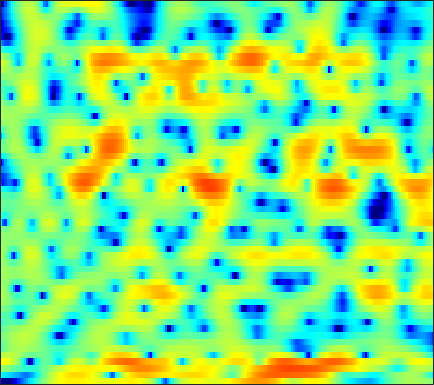

Values plotted in this chart, from the file beside it:
-17.865, -21.66, -29.497, -30.482, -25.146, -20.907, -18.224, -16.627, -14.685, -13.004, -11.456, -10.306, -8.822, -7.3715, -6.3255, -4.9417, -3.6212, -2.6923, -1.5263, -0.44058, 0.56208, 1.2502, 2.0843, 2.8417
-5.62, -6.033, -6.543, -7.035, -7.396, -7.878, -8.399, -8.833, -9.489, -10.24, -10.99, -11.43, -11.56, -10.84, -9.786, -8.049, -6.239, -4.939, -3.33, -1.864, -0.5598, 0.331, 1.401, 2.358
0.8434, 0.6928, 0.4185, 0.07906, -0.228, -0.6997, -1.232, -1.661, -2.255, -2.833, -3.344, -3.67, -3.972, -4.085, -4.024, -3.741, -3.305, -2.877, -2.258, -1.577, -0.8969, -0.4013, 0.2142, 0.8081
5.403, 5.277, 5.01, 4.612, 4.209, 3.5, 2.569, 1.693, 0.239, -1.646, -4.198, -6.83, -12.4, -29.77, -18.05, -10.03, -6.203, -4.395, -2.776, -1.774, -1.254, -1.173, -1.449, -2.205
1.857, 2.162, 2.456, 2.615, 2.639, 2.542, 2.296, 2.028, 1.572, 1.028, 0.442, 0.01614, -0.4673, -0.781, -0.9028, -0.927, -0.8438, -0.7669, -0.7145, -0.7638, -0.9498, -1.206, -1.708, -2.397
-2.17, -1.237, -0.255, 0.4854, 0.9143, 1.341, 1.619, 1.748, 1.829, 1.816, 1.737, 1.642, 1.478, 1.291, 1.128, 0.8825, 0.6075, 0.3764, 0.02646, -0.3652, -0.7992, -1.147, -1.623, -2.087
-1.519, -0.8464, -0.04964, 0.6252, 1.056, 1.534, 1.909, 2.124, 2.332, 2.451, 2.487, 2.457, 2.352, 2.162, 1.96, 1.614, 1.177, 0.7826, 0.1575, -0.5794, -1.444, -2.178, -3.258, -4.431
-0.7801, -0.3446, 0.2089, 0.7299, 1.086, 1.509, 1.867, 2.091, 2.331, 2.504, 2.612, 2.644, 2.612, 2.493, 2.341, 2.042, 1.611, 1.199, 0.5035, -0.384, -1.5, -2.515, -4.173, -6.292
-2.026, -1.489, -0.8538, -0.3183, 0.01555, 0.3833, 0.6863, 0.8845, 1.135, 1.383, 1.626, 1.806, 2.023, 2.193, 2.27, 2.28, 2.167, 1.987, 1.61, 1.067, 0.3544, -0.2942, -1.313, -2.467
-3.8, -2.888, -2.101, -1.716, -1.655, -1.821, -2.164, -2.441, -2.642, -2.458, -1.821, -1.137, -0.1289, 0.8276, 1.453, 2.124, 2.59, 2.813, 2.942, 2.889, 2.661, 2.385, 1.881, 1.241
-2.348, -1.979, -1.847, -2.178, -2.767, -4.108, -6.362, -9.066, -16, -25.61, -11.32, -7.225, -3.794, -1.507, -0.2616, 0.9883, 1.896, 2.397, 2.864, 3.142, 3.26, 3.25, 3.12, 2.853
-0.1496, -0.268, -0.5633, -1.036, -1.511, -2.29, -3.193, -3.864, -4.518, -4.633, -4.184, -3.554, -2.59, -1.663, -1.058, -0.394, 0.1255, 0.4375, 0.787, 1.096, 1.377, 1.585, 1.827, 2.015
1.42, 1.211, 0.8472, 0.4004, 0.02744, -0.4907, -0.9618, -1.246, -1.51, -1.625, -1.608, -1.538, -1.455, -1.452, -1.547, -1.805, -2.266, -2.698, -3.19, -3.3, -2.79, -2.059, -0.8841, 0.2509
2.1, 1.859, 1.312, 0.5099, -0.255, -1.364, -2.396, -2.935, -3.134, -2.766, -2.123, -1.666, -1.244, -1.172, -1.418, -2.24, -3.835, -5.789, -10.38, -23.32, -13.28, -7.575, -3.325, -0.6569
1.433, 1.253, 0.5532, -0.7277, -2.165, -5.039, -10.08, -18.26, -17.42, -8.551, -4.645, -2.844, -1.316, -0.4557, -0.1697, -0.1915, -0.5296, -0.9166, -1.443, -1.679, -1.403, -0.8836, -0.007695, 0.9047
1.087, 1.068, 0.7686, 0.1882, -0.404, -1.329, -2.181, -2.576, -2.575, -2, -1.134, -0.4774, 0.2835, 0.8337, 1.108, 1.315, 1.348, 1.282, 1.13, 0.933, 0.7165, 0.5455, 0.2911, 5.643e-05
1.33, 1.353, 1.292, 1.139, 0.998, 0.8125, 0.6843, 0.6494, 0.7108, 0.8724, 1.115, 1.314, 1.565, 1.745, 1.83, 1.847, 1.73, 1.562, 1.228, 0.7509, 0.1176, -0.4806, -1.464, -2.751
1.381, 1.3, 1.132, 0.9354, 0.8026, 0.6981, 0.6894, 0.754, 0.9351, 1.194, 1.486, 1.692, 1.924, 2.074, 2.106, 2.03, 1.806, 1.544, 1.056, 0.4154, -0.3852, -1.101, -2.224, -3.584
1.427, 1.022, 0.3149, -0.4988, -1.098, -1.683, -1.775, -1.459, -0.6805, 0.2587, 1.139, 1.698, 2.264, 2.608, 2.713, 2.653, 2.385, 2.039, 1.393, 0.5798, -0.358, -1.097, -2.057, -2.909
1.967, 1.207, -0.328, -2.717, -5.463, -11.76, -16.27, -9.321, -4.019, -0.9072, 1.125, 2.197, 3.157, 3.694, 3.858, 3.783, 3.373, 2.839, 1.837, 0.4593, -1.303, -2.835, -4.92, -6.236
1.762, 1.355, 0.5093, -0.6443, -1.595, -2.64, -2.852, -2.284, -0.9899, 0.3814, 1.55, 2.226, 2.869, 3.214, 3.281, 3.12, 2.637, 2.063, 0.9633, -0.619, -2.841, -5.11, -9.293, -13.56
0.9316, 0.8998, 0.7378, 0.5194, 0.3702, 0.2369, 0.2356, 0.3378, 0.552, 0.8266, 1.083, 1.229, 1.357, 1.386, 1.342, 1.178, 0.9074, 0.6169, 0.08044, -0.5975, -1.4, -2.013, -2.733, -3.122
0.7365, 0.6653, 0.6003, 0.6025, 0.6313, 0.7087, 0.7802, 0.7955, 0.7604, 0.6356, 0.406, 0.1836, -0.1699, -0.4738, -0.6252, -0.6772, -0.5499, -0.4016, -0.1864, -0.02631, 0.03841, 0.02258, -0.06434, -0.2149
-0.1008, -0.6468, -0.8618, -0.5055, -0.01647, 0.6704, 1.2, 1.417, 1.43, 1.05, 0.2451, -0.6709, -2.322, -4.287, -5.411, -5.198, -3.396, -1.878, -0.1551, 1.082, 1.899, 2.26, 2.461, 2.354
-6.148, -12.21, -14.63, -6.515, -3.33, -0.743, 0.7581, 1.429, 1.773, 1.544, 0.7164, -0.3603, -2.514, -5.755, -8.379, -7.872, -4.044, -1.65, 0.6888, 2.246, 3.237, 3.684, 3.931, 3.8
-3.012, -4.004, -4.362, -3.64, -2.755, -1.576, -0.6461, -0.1441, 0.2473, 0.3626, 0.2225, -0.01701, -0.4296, -0.8002, -0.9302, -0.7673, -0.2795, 0.2468, 0.9472, 1.546, 1.973, 2.158, 2.214, 2.06
-1.001, -1.334, -1.584, -1.598, -1.475, -1.209, -0.8636, -0.6243, -0.3251, -0.08478, 0.09841, 0.2027, 0.2973, 0.3894, 0.4696, 0.5938, 0.7441, 0.8534, 0.9676, 1.032, 1.012, 0.9314, 0.745, 0.4919
-0.6858, -0.9233, -1.159, -1.27, -1.28, -1.188, -0.9811, -0.7541, -0.3879, 0.01019, 0.4146, 0.7058, 1.066, 1.361, 1.531, 1.67, 1.72, 1.671, 1.523, 1.251, 0.853, 0.4798, -0.1047, -0.7614
-1.318, -1.646, -2.015, -2.3, -2.443, -2.446, -2.256, -1.909, -1.207, -0.3248, 0.6131, 1.271, 2.053, 2.648, 2.965, 3.201, 3.221, 3.083, 2.733, 2.154, 1.377, 0.654, -0.5094, -2.013
-4.349, -4.965, -5.62, -6.273, -6.828, -7.744, -8.36, -7.859, -5.736, -2.998, -0.5752, 0.9045, 2.432, 3.497, 4.008, 4.356, 4.309, 4.069, 3.424, 2.486, 1.323, 0.3489, -1.006, -2.338
-14.2, -15.68, -13.85, -11.96, -11.57, -12.82, -15.89, -16.21, -10.07, -5.03, -1.557, 0.3674, 2.238, 3.456, 4.012, 4.297, 4.093, 3.599, 2.453, 0.7167, -1.725, -3.981, -6.816, -6.974
-13.68, -14.41, -13.12, -10.96, -9.646, -8.148, -6.858, -5.67, -3.988, -2.136, -0.3728, 0.7667, 1.979, 2.815, 3.197, 3.339, 3.077, 2.55, 1.46, -0.2478, -2.654, -4.972, -8.037, -7.625
-10.81, -10.55, -9.661, -8.275, -7.199, -5.705, -4.3, -3.299, -2.039, -0.9072, 0.07722, 0.7125, 1.368, 1.847, 2.053, 2.129, 1.989, 1.753, 1.275, 0.6546, -0.01302, -0.4435, -0.7911, -0.7694
-18.39, -13.4, -9.418, -6.77, -5.252, -3.625, -2.28, -1.451, -0.5242, 0.2119, 0.7577, 1.059, 1.339, 1.464, 1.475, 1.447, 1.354, 1.312, 1.208, 1.151, 1.099, 1.079, 1.1, 1.125
-6.662, -5.823, -4.279, -2.765, -1.737, -0.5988, 0.3032, 0.7965, 1.251, 1.482, 1.512, 1.394, 1.106, 0.6661, 0.3174, -0.1151, -0.3761, -0.4334, -0.2258, 0.1907, 0.7259, 1.115, 1.537, 1.806
-0.6827, -0.5271, -0.05303, 0.5583, 1.035, 1.587, 1.949, 2.091, 2.058, 1.734, 1.111, 0.4378, -0.7724, -2.284, -3.624, -5.639, -7.295, -7.65, -6.287, -4.116, -2.015, -0.69, 0.6776, 1.615
-1.728, -1.186, -0.2584, 0.6384, 1.179, 1.681, 1.883, 1.835, 1.463, 0.7157, -0.4506, -1.603, -3.545, -5.999, -8.248, -11.95, -16.98, -19.31, -13.55, -8.388, -4.737, -2.662, -0.5131, 1.036
-8.93, -5.231, -2.258, -0.4117, 0.4834, 1.197, 1.453, 1.338, 0.8045, -0.1722, -1.643, -3.103, -5.613, -8.797, -11.55, -14.79, -14.93, -13.22, -10.13, -7.105, -4.387, -2.612, -0.6355, 0.9506
-3.08, -2.124, -0.8224, 0.2232, 0.789, 1.233, 1.33, 1.172, 0.6467, -0.2564, -1.573, -2.876, -5.107, -8.043, -10.8, -14.24, -13.69, -11.27, -8.029, -5.406, -3.307, -1.979, -0.4672, 0.7741
0.7124, 0.7755, 0.9718, 1.185, 1.313, 1.392, 1.313, 1.156, 0.7852, 0.2135, -0.5462, -1.235, -2.244, -3.282, -3.975, -4.591, -4.693, -4.443, -3.803, -2.965, -2.117, -1.506, -0.739, -0.05981
1.693, 1.59, 1.499, 1.442, 1.42, 1.385, 1.334, 1.276, 1.138, 0.9261, 0.634, 0.3628, -0.04505, -0.4652, -0.7663, -1.124, -1.399, -1.521, -1.639, -1.696, -1.69, -1.662, -1.593, -1.476
1.63, 1.413, 1.142, 0.9526, 0.881, 0.9046, 1.07, 1.235, 1.481, 1.7, 1.833, 1.866, 1.796, 1.608, 1.394, 1.017, 0.5318, 0.09792, -0.542, -1.273, -2.043, -2.621, -3.346, -3.897
0.8062, 0.2902, -0.4989, -1.251, -1.599, -1.478, -0.694, 0.146, 1.318, 2.32, 3.067, 3.445, 3.708, 3.691, 3.503, 3.028, 2.297, 1.561, 0.3479, -1.15, -2.999, -4.598, -6.986, -9.383
-1.015, -1.821, -3.726, -7.348, -12.41, -14.4, -6.289, -2.684, 0.4579, 2.523, 3.881, 4.54, 5.035, 5.131, 4.955, 4.395, 3.47, 2.534, 0.8805, -1.245, -3.95, -6.453, -10.58, -16.36
-2.814, -2.632, -3.016, -3.794, -4.273, -3.885, -2.227, -0.6537, 1.248, 2.777, 3.867, 4.422, 4.816, 4.854, 4.647, 4.054, 3.077, 2.073, 0.3725, -1.81, -4.535, -7.019, -10.91, -15.56
-2.464, -1.695, -1.042, -0.6064, -0.2771, 0.2038, 0.8143, 1.36, 2.113, 2.795, 3.356, 3.656, 3.854, 3.791, 3.567, 3.012, 2.143, 1.284, -0.1436, -1.926, -4.074, -5.952, -8.79, -11.99
-0.1563, 0.1647, 0.4922, 0.6902, 0.7943, 0.9241, 1.112, 1.277, 1.572, 1.917, 2.272, 2.499, 2.71, 2.731, 2.598, 2.194, 1.534, 0.8819, -0.2109, -1.494, -2.844, -3.858, -5.113, -6.059
2.267, 2.099, 1.774, 1.33, 0.8971, 0.2885, -0.2797, -0.5738, -0.6156, -0.1781, 0.5424, 1.13, 1.801, 2.236, 2.347, 2.192, 1.684, 1.056, -0.02612, -1.31, -2.655, -3.515, -4.282, -4.451
3.909, 3.398, 2.526, 1.397, 0.2911, -1.665, -4.463, -7.053, -9.17, -6.118, -2.497, -0.4525, 1.45, 2.61, 3.075, 3.199, 2.754, 2.032, 0.52, -1.769, -5.159, -8.373, -10.86, -7.724
2.101, 1.491, 0.5669, -0.5329, -1.492, -3.135, -5.256, -6.925, -7.84, -5.681, -2.659, -0.7297, 1.222, 2.519, 3.109, 3.418, 3.186, 2.668, 1.458, -0.3875, -2.845, -4.797, -6.064, -4.65
-3.279, -3.906, -4.605, -5.09, -5.263, -5.233, -4.943, -4.553, -3.713, -2.54, -1.195, -0.1899, 1.033, 2.008, 2.532, 2.941, 3.026, 2.882, 2.441, 1.803, 1.098, 0.6238, 0.1998, 0.04902
-10.39, -11.66, -13.32, -13.83, -12.9, -10.51, -8.012, -6.339, -4.351, -2.613, -1.077, -0.06094, 1.092, 2.014, 2.551, 3.055, 3.329, 3.385, 3.306, 3.068, 2.716, 2.4, 1.945, 1.442
-16.11, -17.75, -21.46, -25.07, -20.51, -14.34, -10.08, -7.563, -4.915, -2.78, -1.041, 0.05153, 1.263, 2.216, 2.773, 3.318, 3.647, 3.771, 3.781, 3.627, 3.322, 2.998, 2.435, 1.716
-18.28, -17.27, -15.99, -14.36, -12.85, -10.47, -7.969, -6.207, -4.052, -2.187, -0.6036, 0.4009, 1.514, 2.383, 2.88, 3.357, 3.637, 3.733, 3.708, 3.534, 3.217, 2.887, 2.304, 1.545
-19.14, -16.72, -14.03, -11.68, -10, -7.896, -5.889, -4.463, -2.719, -1.181, 0.139, 0.9783, 1.883, 2.552, 2.908, 3.199, 3.305, 3.271, 3.111, 2.847, 2.51, 2.218, 1.776, 1.241
-16, -14.27, -11.98, -9.735, -8.112, -6.07, -4.178, -2.885, -1.331, 0.01159, 1.109, 1.772, 2.442, 2.857, 3.002, 2.972, 2.707, 2.374, 1.819, 1.227, 0.7431, 0.5136, 0.4174, 0.465
-14.85, -13.5, -11.27, -8.866, -7.103, -4.904, -2.957, -1.688, -0.2004, 1.024, 1.984, 2.521, 2.993, 3.167, 3.081, 2.655, 1.824, 0.9109, -0.7502, -2.834, -4.745, -5.118, -3.82, -1.856
-24.85, -19.41, -13.72, -9.836, -7.56, -5.087, -3.101, -1.815, -0.402, 0.7268, 1.597, 2.079, 2.468, 2.554, 2.401, 1.868, 0.8846, -0.2334, -2.428, -5.836, -11.05, -12.64, -7.346, -3.181
